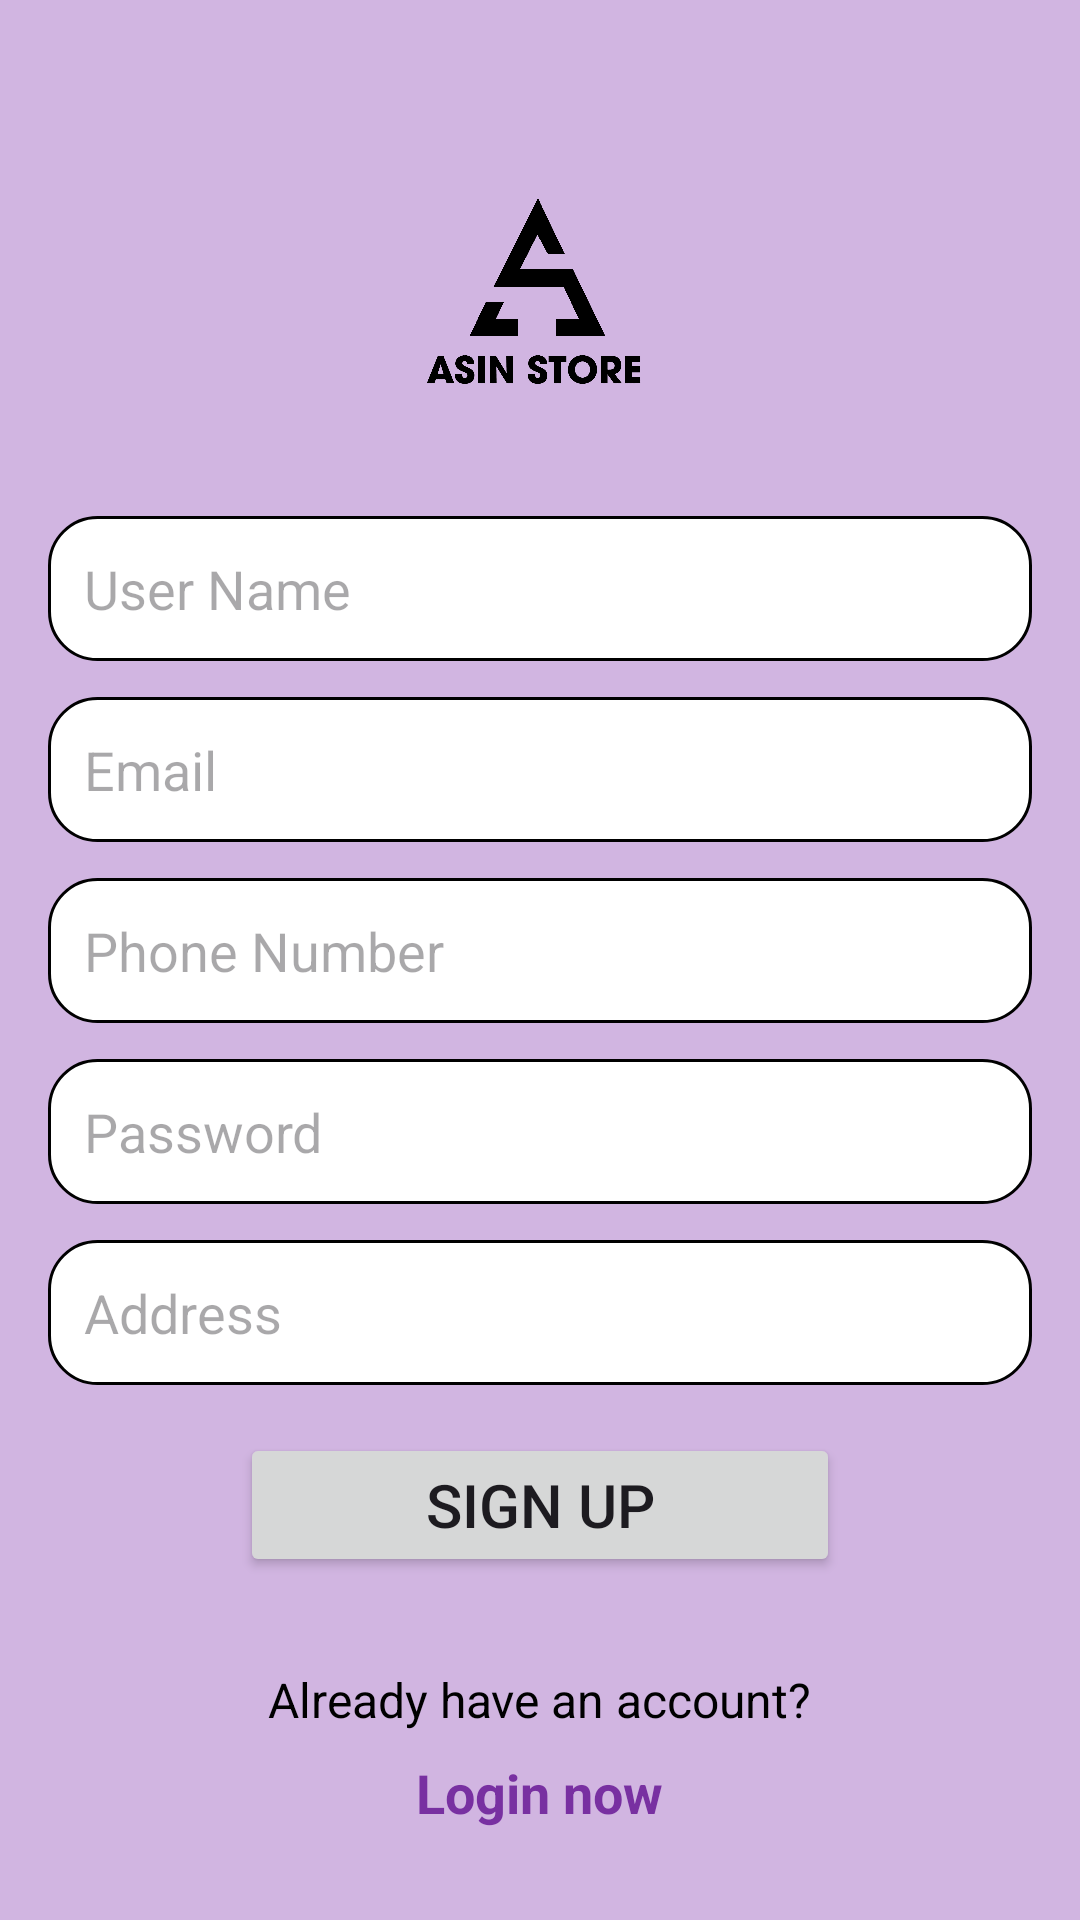

Layout XML and referenced resources for this Android screen:
<!-- AndroidManifest.xml: application theme Theme.PRM_Shop -->
<!-- res/layout/activity_register.xml -->
<RelativeLayout xmlns:android="http://schemas.android.com/apk/res/android"
    xmlns:tools="http://schemas.android.com/tools"
    android:layout_width="match_parent"
    android:layout_height="match_parent"
    android:background="@color/light_purple"
    tools:context=".activities.RegisterActivity">

    <ImageView
        android:id="@+id/imageViewPersonIcon"
        android:layout_width="130dp"
        android:layout_height="130dp"
        android:layout_centerHorizontal="true"
        android:layout_marginTop="30dp"
        android:src="@drawable/logo" />

    <EditText
        android:id="@+id/editTextUserName"
        android:layout_width="350dp"
        android:layout_centerHorizontal="true"
        android:layout_height="wrap_content"
        android:layout_below="@id/imageViewPersonIcon"
        android:layout_marginHorizontal="16dp"
        android:layout_marginTop="12dp"
        android:hint="User Name"
        android:padding="12dp"
        android:background="@drawable/rounded_edit_text"
        android:minHeight="48dp" />

    <EditText
        android:id="@+id/editTextEmail"
        android:layout_width="350dp"
        android:layout_centerHorizontal="true"
        android:layout_height="wrap_content"
        android:layout_below="@id/editTextUserName"
        android:layout_marginHorizontal="16dp"
        android:layout_marginTop="12dp"
        android:hint="Email"
        android:padding="12dp"
        android:background="@drawable/rounded_edit_text"
        android:minHeight="48dp" />

    <EditText
        android:id="@+id/editTextPhone"
        android:layout_width="350dp"
        android:layout_centerHorizontal="true"
        android:layout_height="wrap_content"
        android:layout_below="@id/editTextEmail"
        android:layout_marginHorizontal="16dp"
        android:layout_marginTop="12dp"
        android:hint="Phone Number"
        android:padding="12dp"
        android:background="@drawable/rounded_edit_text"
        android:minHeight="48dp" />

    <EditText
        android:id="@+id/editTextPassword"
        android:layout_width="350dp"
        android:layout_centerHorizontal="true"
        android:layout_height="wrap_content"
        android:layout_below="@id/editTextPhone"
        android:layout_marginHorizontal="16dp"
        android:layout_marginTop="12dp"
        android:hint="Password"
        android:inputType="textPassword"
        android:padding="12dp"
        android:background="@drawable/rounded_edit_text"
        android:minHeight="48dp" />

    <EditText
        android:id="@+id/editTextAddress"
        android:layout_width="350dp"
        android:layout_centerHorizontal="true"
        android:layout_height="wrap_content"
        android:layout_below="@id/editTextPassword"
        android:layout_marginHorizontal="16dp"
        android:layout_marginTop="12dp"
        android:hint="Address"
        android:padding="12dp"
        android:background="@drawable/rounded_edit_text"
        android:minHeight="48dp" />

    <Button
        android:id="@+id/buttonRegister"
        android:layout_width="200dp"
        android:layout_centerHorizontal="true"

        android:layout_height="wrap_content"
        android:layout_below="@id/editTextAddress"
        android:layout_margin="16dp"
        android:textSize="20sp"
        android:text="Sign up" />

    <TextView
        android:id="@+id/textViewAlreadyHaveAccount"
        android:layout_width="wrap_content"
        android:layout_height="wrap_content"
        android:layout_below="@id/buttonRegister"
        android:layout_centerHorizontal="true"
        android:layout_marginTop="14dp"
        android:text="Already have an account?"
        android:textColor="@android:color/black"
        android:textSize="16sp" />

    <TextView
        android:id="@+id/textViewLoginLink"
        android:layout_width="wrap_content"
        android:layout_height="wrap_content"
        android:layout_below="@id/textViewAlreadyHaveAccount"
        android:layout_centerHorizontal="true"
        android:layout_marginTop="8dp"
        android:text="Login now"
        android:textColor="@color/purple"
        android:textSize="18sp"
        android:textStyle="bold" />

</RelativeLayout>
<!-- resources referenced by this layout -->
<resources>
  <color name="light_purple">#D1B5E1</color>
  <color name="purple">#7830A1</color>
  <!-- drawable logo: png bitmap (drawable, 32217 bytes) -->
  <!-- drawable rounded_edit_text (drawable) -->
  <shape xmlns:android="http://schemas.android.com/apk/res/android">
      <solid android:color="@color/white" />
      <corners android:radius="16dp" /> 
      <stroke android:width="1dp" />
      <padding android:left="8dp" android:top="8dp" android:right="8dp" android:bottom="8dp"/>
  </shape>
  <style name="Theme.PRM_Shop" parent="Base.Theme.PRM_Shop" />
  <color name="white">#FFFFFFFF</color>
  <style name="Base.Theme.PRM_Shop" parent="Theme.Material3.DayNight.NoActionBar">
          
          
      </style>
</resources>
